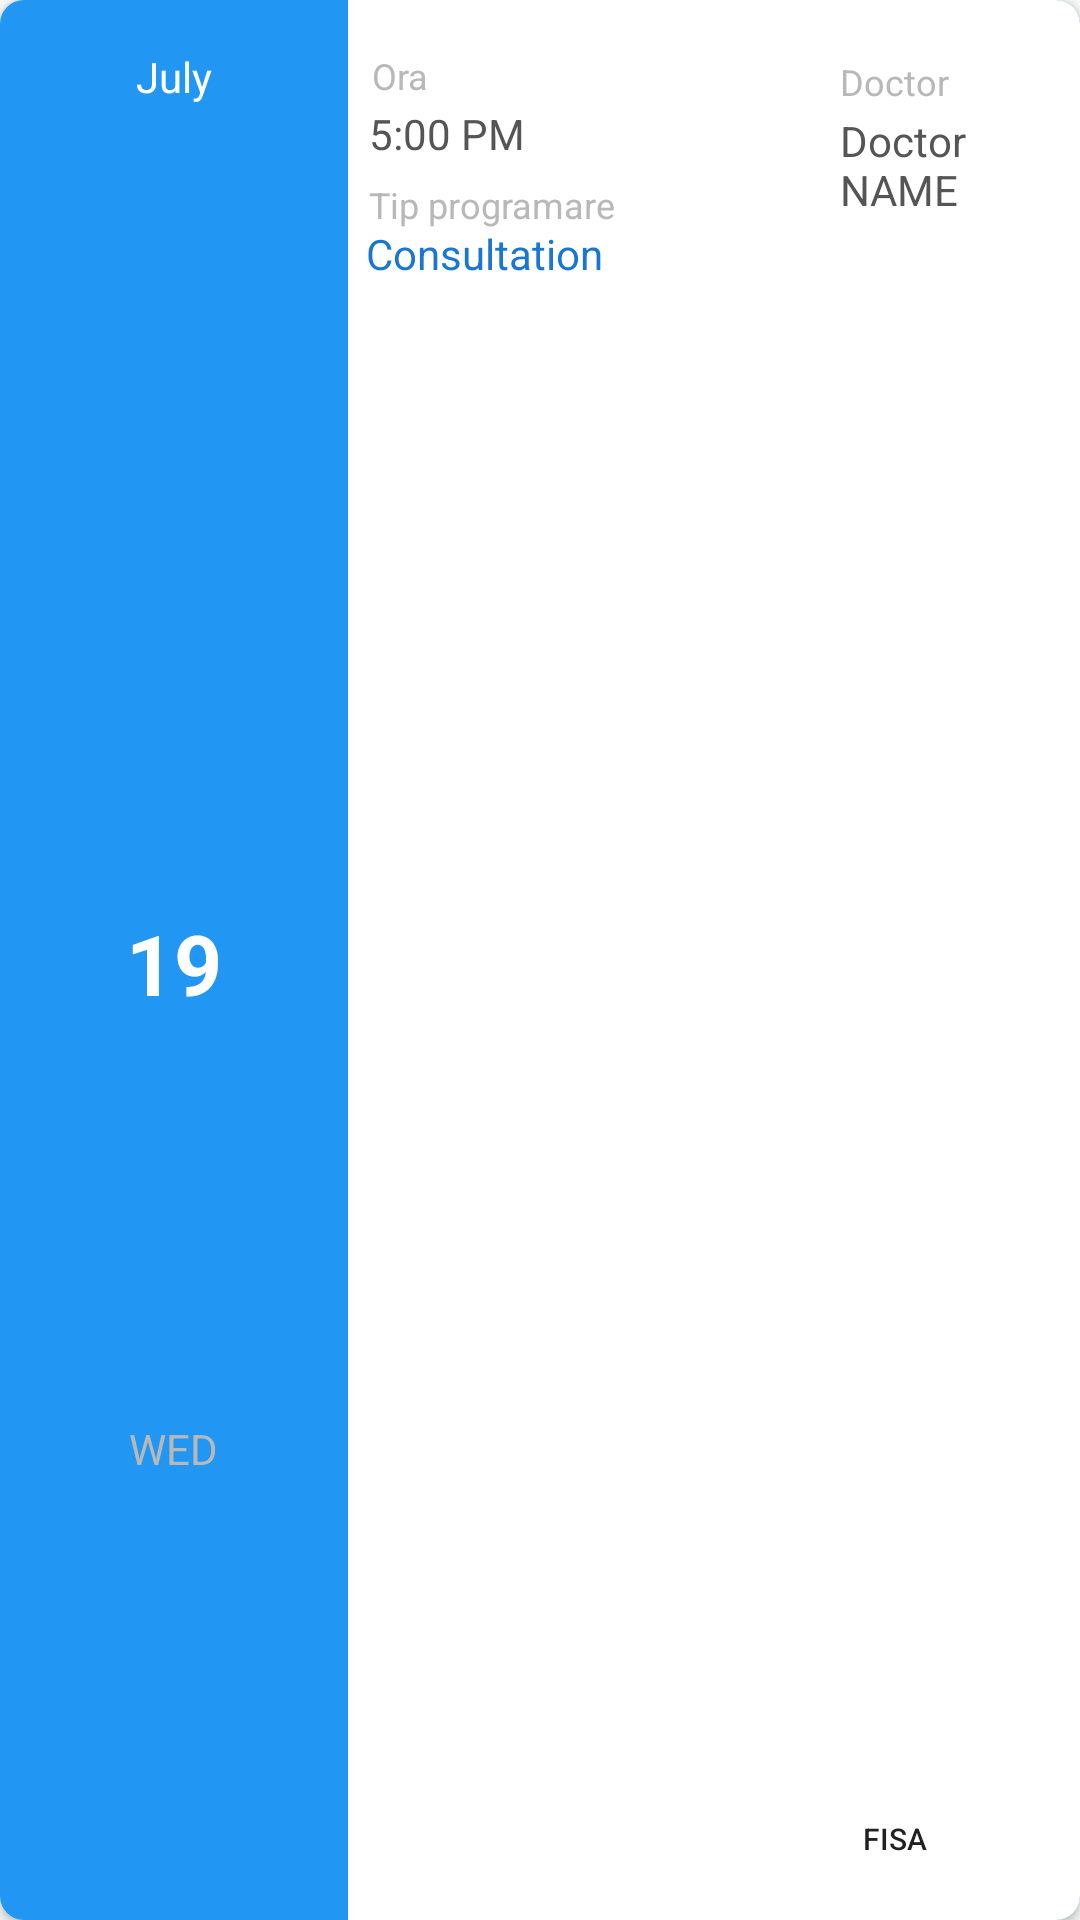

Android layout source for this screen:
<!-- AndroidManifest.xml: application theme Theme.AppCompat.Light.NoActionBar -->
<!-- res/layout/consultation_item.xml -->
<?xml version="1.0" encoding="utf-8"?>
<androidx.cardview.widget.CardView xmlns:android="http://schemas.android.com/apk/res/android"
    xmlns:tools="http://schemas.android.com/tools"
    android:layout_width="match_parent"
    android:layout_height="110dp"
    xmlns:app="http://schemas.android.com/apk/res-auto"
    android:layout_marginEnd="8dp"
    android:layout_marginStart="8dp"
    android:layout_marginTop="8dp"
    app:cardBackgroundColor="@color/colorPrimaryDark"
    app:cardCornerRadius="8dp">
    
    <LinearLayout
        android:layout_width="match_parent"
        android:layout_height="match_parent"
        android:orientation="horizontal"
        android:background="@color/cardview_light_background">

        <LinearLayout
            android:layout_width="116dp"
            android:layout_height="match_parent"
            android:orientation="vertical"
            android:background="@color/colorPrimary">

            <TextView
                android:id="@+id/appointement_month"
                android:layout_width="wrap_content"
                android:layout_height="wrap_content"
                android:text="July"
                android:layout_weight="1"
                android:textColor="#FFFFFF"
                android:layout_gravity="center"
                android:textSize="14sp"
                android:layout_marginTop="16dp"/>

            <TextView
                android:id="@+id/appointement_day"
                android:layout_width="wrap_content"
                android:layout_height="wrap_content"
                android:layout_gravity="center"
                android:gravity="center"
                android:text="19"
                android:textStyle="bold"
                android:layout_weight="2"
                android:textColor="#FFFFFF"
                android:textSize="28sp" />

            <TextView
                android:id="@+id/appointement_day_name"
                android:layout_width="wrap_content"
                android:layout_height="wrap_content"
                android:textColor="#b8b8b8"
                android:layout_gravity="center"
                android:layout_weight="1"
                android:text="WED"
                android:layout_marginBottom="14dp"/>
        </LinearLayout>

        <RelativeLayout
            android:layout_width="match_parent"
            android:layout_height="match_parent">

            <TextView
                android:layout_width="wrap_content"
                android:layout_height="wrap_content"
                android:layout_alignParentStart="true"
                android:layout_alignParentLeft="true"
                android:layout_alignParentTop="true"
                android:layout_marginStart="8dp"
                android:layout_marginLeft="8dp"
                android:layout_marginTop="17dp"
                android:maxLines="1"
                android:text="Ora"
                android:textColor="#b8b8b8"
                android:textSize="12sp" />

            <TextView
                android:layout_width="wrap_content"
                android:layout_height="wrap_content"
                android:layout_alignParentStart="true"
                android:layout_alignParentLeft="true"
                android:layout_alignParentTop="true"
                android:layout_marginStart="164dp"
                android:layout_marginLeft="164dp"
                android:layout_marginTop="19dp"
                android:maxLines="1"
                android:text="Doctor"
                android:textColor="#b8b8b8"
                android:textSize="12sp" />

            <TextView
                android:id="@+id/doctor_view_title"
                android:layout_width="wrap_content"
                android:layout_height="wrap_content"
                android:layout_alignParentStart="true"
                android:layout_alignParentLeft="true"
                android:layout_alignParentTop="true"
                android:layout_marginStart="7dp"
                android:layout_marginLeft="7dp"
                android:layout_marginTop="35dp"
                android:maxLines="1"
                android:text="5:00 PM"
                android:textColor="#555555"
                android:textSize="14sp" />

            <TextView
                android:id="@+id/text_view_description"
                android:layout_width="wrap_content"
                android:layout_height="wrap_content"
                android:layout_below="@id/doctor_view_title"
                android:layout_alignParentStart="true"
                android:layout_alignParentLeft="true"
                android:layout_marginStart="6dp"
                android:layout_marginLeft="6dp"
                android:layout_marginTop="21dp"
                android:text="Consultation"
                android:textColor="@color/colorPrimaryDark"
                android:textSize="14sp" />

            <TextView
                android:id="@+id/text_view_description2"
                android:layout_width="wrap_content"
                android:layout_height="wrap_content"
                android:layout_below="@id/doctor_view_title"
                android:layout_alignParentStart="true"
                android:layout_alignParentLeft="true"
                android:layout_marginStart="7dp"
                android:layout_marginLeft="7dp"
                android:layout_marginTop="6dp"
                android:text="Tip programare"
                android:textColor="#b8b8b8"
                android:textSize="12sp" />

            <TextView
                android:id="@+id/doctor_name"
                android:layout_width="wrap_content"
                android:layout_height="wrap_content"
                android:layout_below="@id/text_view_description"
                android:layout_alignParentStart="true"
                android:layout_alignParentLeft="true"
                android:layout_marginStart="164dp"
                android:layout_marginLeft="164dp"
                android:layout_marginTop="-57dp"
                android:text="Doctor NAME"
                android:textColor="#555555"
                android:textSize="14sp" />

            <Button
                android:id="@+id/voir_fiche_btn"
                android:layout_width="72dp"
                android:layout_height="26dp"
                android:layout_alignParentEnd="true"
                android:layout_alignParentRight="true"
                android:layout_alignParentBottom="true"
                android:layout_marginStart="154dp"
                android:layout_marginLeft="154dp"
                android:layout_marginTop="30dp"
                android:layout_marginEnd="33dp"
                android:layout_marginRight="33dp"
                android:layout_marginBottom="14dp"
                android:background="@drawable/button_radius_primary_color"
                android:text="Fisa"

                android:textSize="10sp" />

        </RelativeLayout>

    </LinearLayout>
    
</androidx.cardview.widget.CardView>
<!-- resources referenced by this layout -->
<resources>
  <color name="colorPrimary">#2196f3</color>
  <color name="colorPrimaryDark">#1976d2</color>
</resources>
